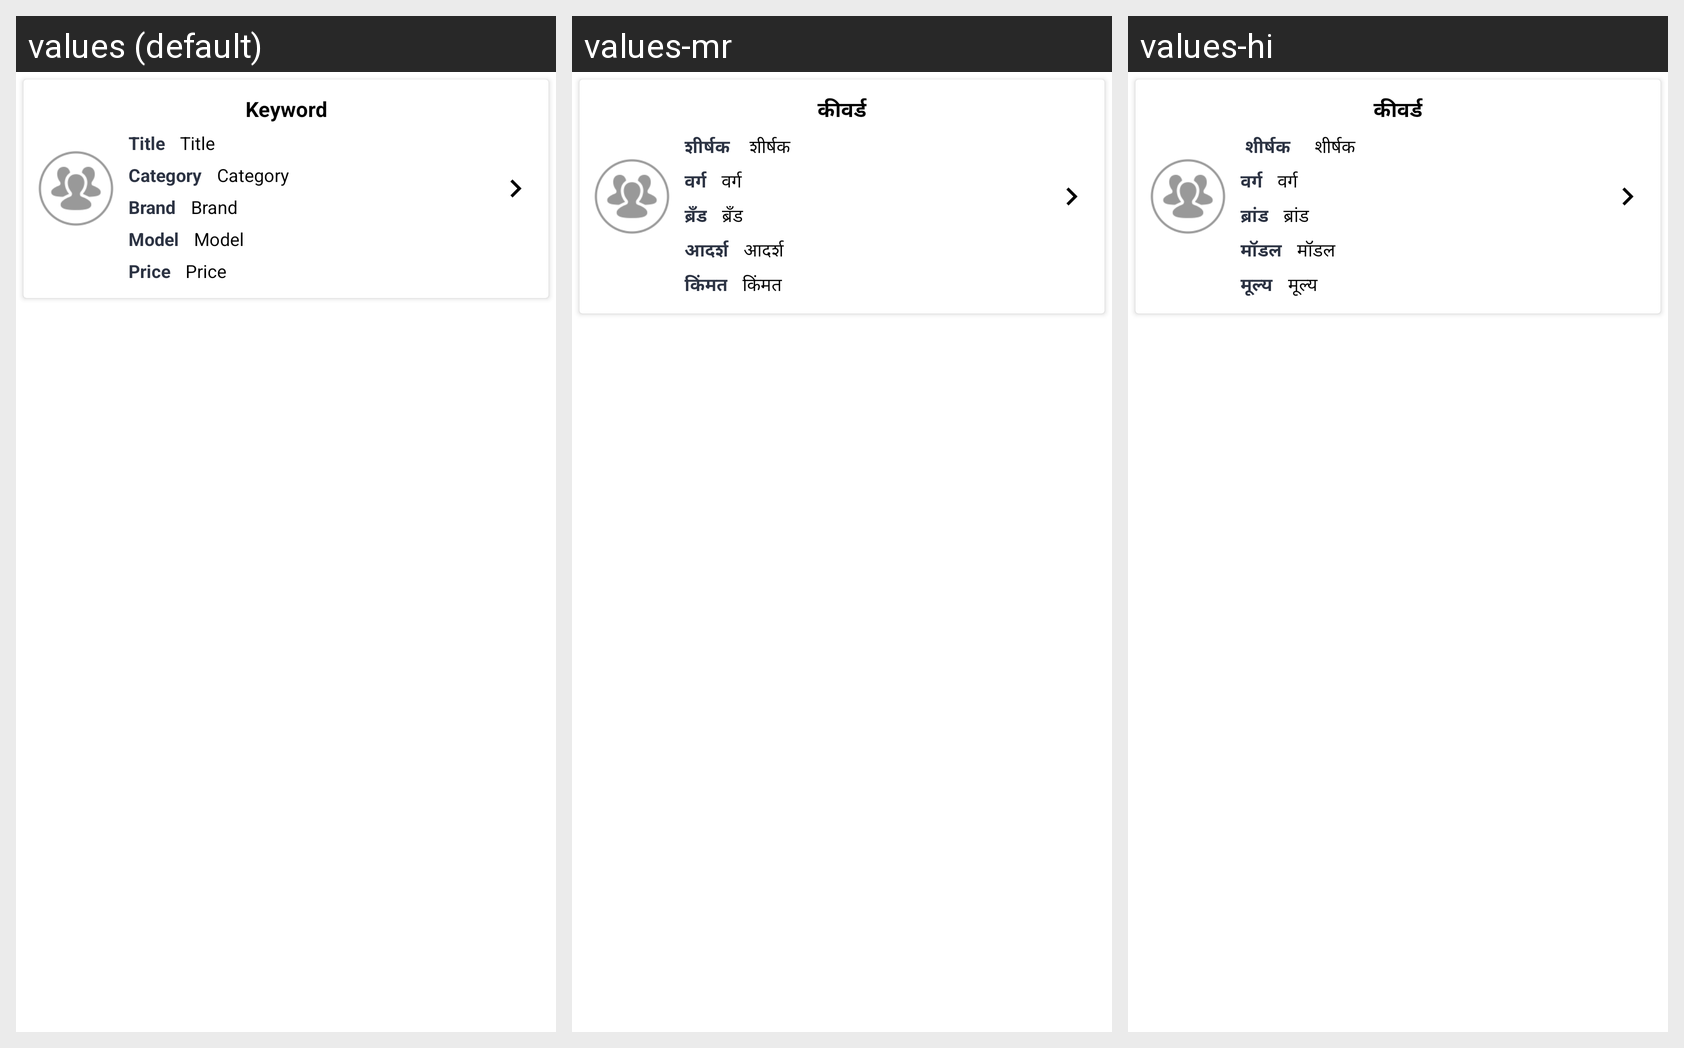

Translations of the strings shown on this Android screen, per locale in the grid:
Android screen res/layout/bussiness_chat_adapter.xml rendered under 3 locales, left to right: values (default), values-mr, values-hi. Device: Nexus 5 (rendered at 1080×1920; each locale shown at half size, 540×960, under a caption strip naming it); theme AppTheme.
Strings drawn on this screen, with the default value and each locale's value (text and hints the layout hard-codes, and strings that could not be matched under every locale, appear in the picture but are not listed):

keyword
  values: Keyword
  values-mr: कीवर्ड
  values-hi: कीवर्ड

title
  values: Title
  values-mr: शीर्षक 
  values-hi:  शीर्षक 

category
  values: Category
  values-mr: वर्ग
  values-hi: वर्ग

brand
  values: Brand
  values-mr: ब्रँड
  values-hi: ब्रांड

model
  values: Model
  values-mr: आदर्श
  values-hi: मॉडल

price
  values: Price
  values-mr: किंमत
  values-hi: मूल्य
